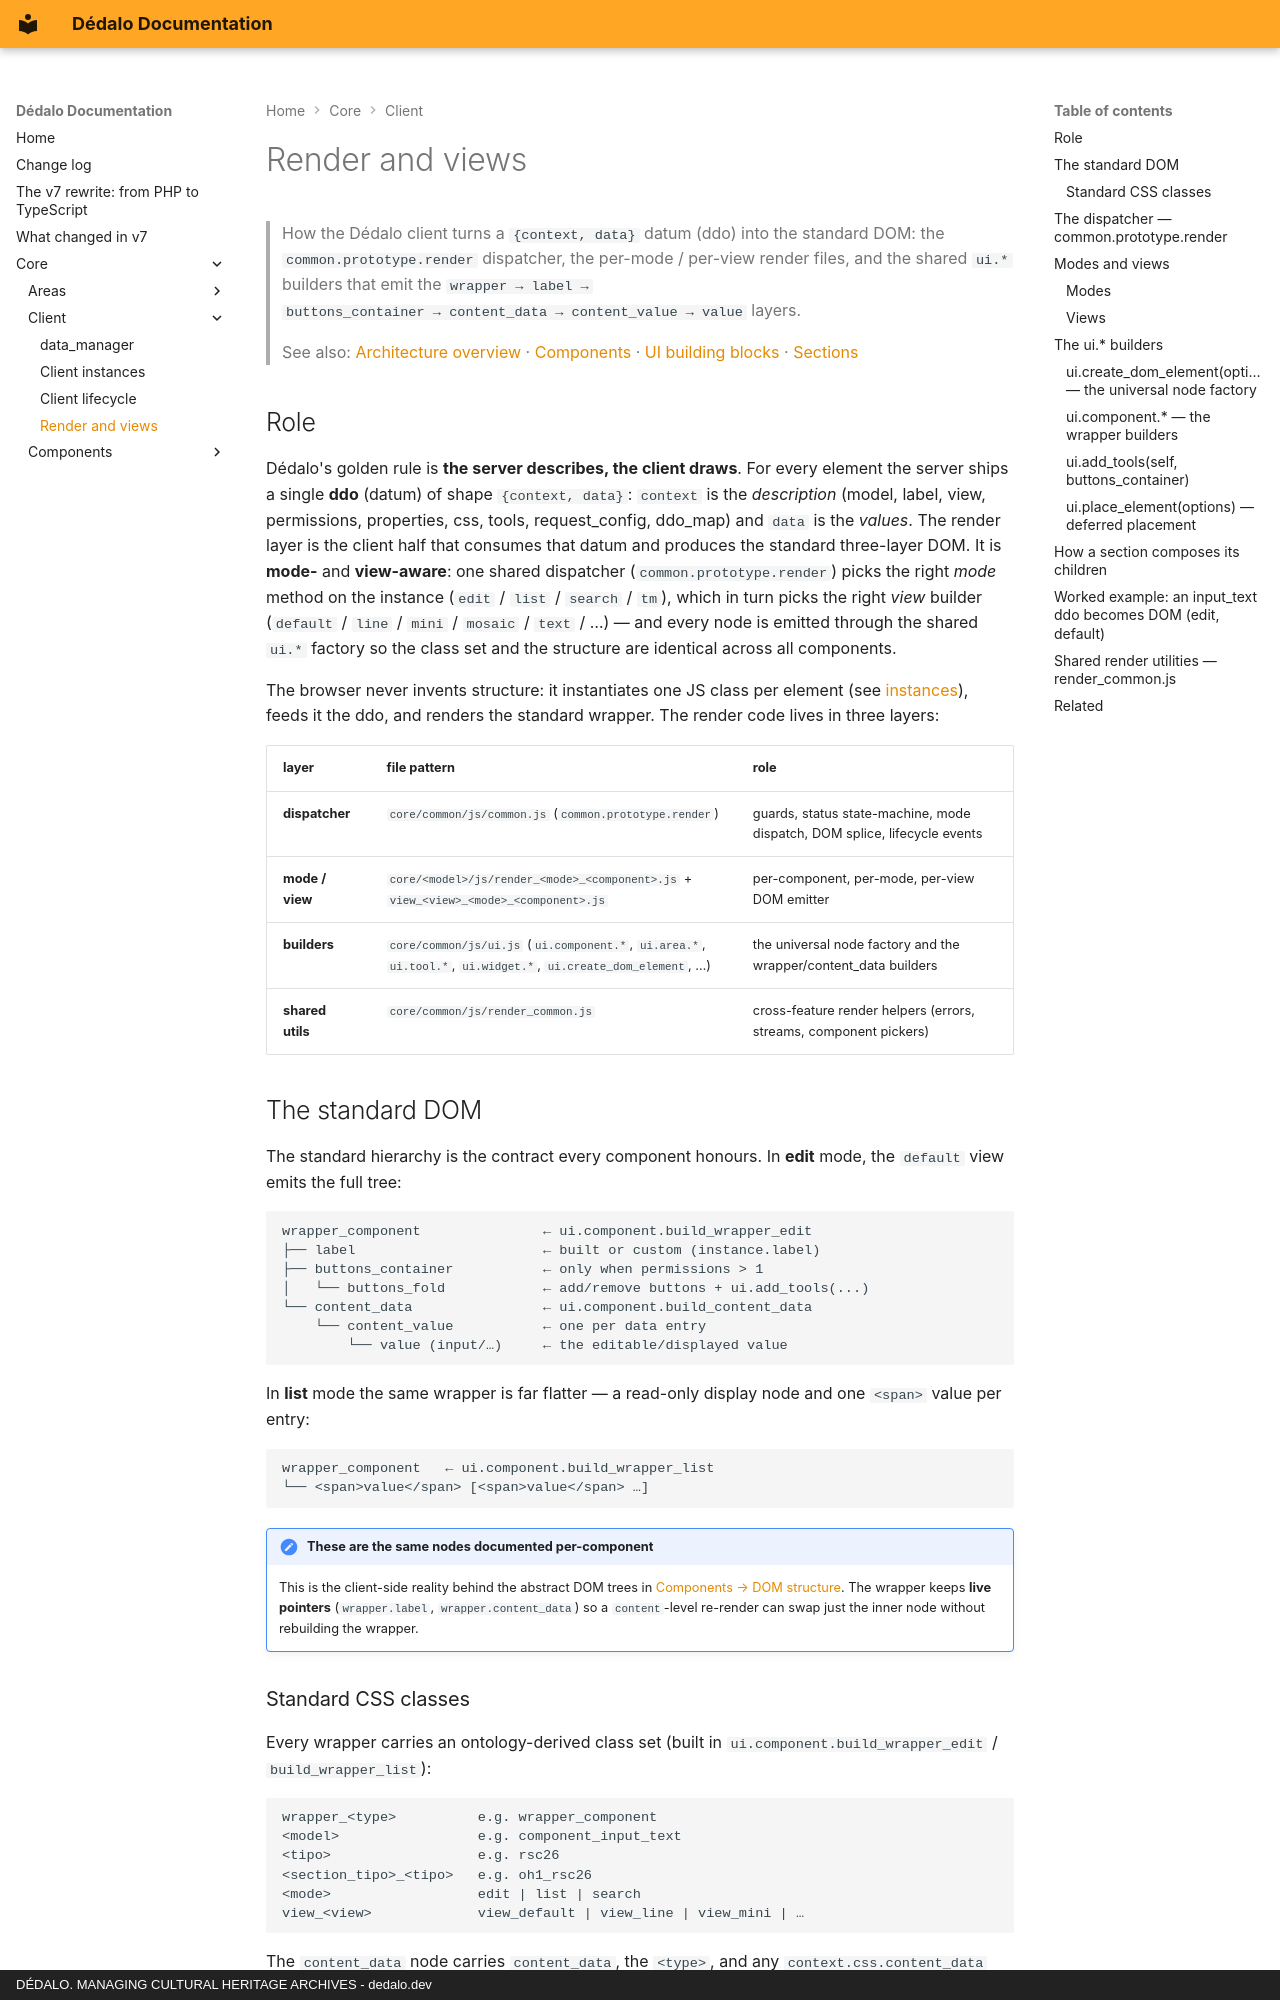

repository: dedalia-org/dedalo · page: core/client/render_and_views/index.html · generator: mkdocs · copyright: DÉDALO. MANAGING CULTURAL HERITAGE ARCHIVES - dedalo.dev

# Render and views

> How the Dédalo client turns a `{context, data}` datum (ddo) into the standard
> DOM: the `common.prototype.render` dispatcher, the per-mode / per-view render
> files, and the shared `ui.*` builders that emit the `wrapper → label →
> buttons_container → content_data → content_value → value` layers.

> See also: [Architecture overview](../architecture_overview.md) ·
> [Components](../components/index.md) · [UI building blocks](../ui/index.md) ·
> [Sections](../sections/index.md)

## Role

Dédalo's golden rule is **the server describes, the client draws**. For every
element the server ships a single **ddo** (datum) of shape `{context, data}`:
`context` is the *description* (model, label, view, permissions, properties,
css, tools, request_config, ddo_map) and `data` is the *values*. The render
layer is the client half that consumes that datum and produces the standard
three-layer DOM. It is **mode-** and **view-aware**: one shared dispatcher
(`common.prototype.render`) picks the right *mode* method on the instance
(`edit` / `list` / `search` / `tm`), which in turn picks the right *view*
builder (`default` / `line` / `mini` / `mosaic` / `text` / …) — and every node
is emitted through the shared `ui.*` factory so the class set and the structure
are identical across all components.

The browser never invents structure: it instantiates one JS class per element
(see [instances](../components/index.md#instantiation)), feeds it the ddo, and
renders the standard wrapper. The render code lives in three layers:

| layer | file pattern | role |
| --- | --- | --- |
| **dispatcher** | `core/common/js/common.js` (`common.prototype.render`) | guards, status state-machine, mode dispatch, DOM splice, lifecycle events |
| **mode / view** | `core/<model>/js/render_<mode>_<component>.js` + `view_<view>_<mode>_<component>.js` | per-component, per-mode, per-view DOM emitter |
| **builders** | `core/common/js/ui.js` (`ui.component.*`, `ui.area.*`, `ui.tool.*`, `ui.widget.*`, `ui.create_dom_element`, …) | the universal node factory and the wrapper/content_data builders |
| **shared utils** | `core/common/js/render_common.js` | cross-feature render helpers (errors, streams, component pickers) |

## The standard DOM

The standard hierarchy is the contract every component honours. In **edit**
mode, the `default` view emits the full tree:

```text
wrapper_component               ← ui.component.build_wrapper_edit
├── label                       ← built or custom (instance.label)
├── buttons_container           ← only when permissions > 1
│   └── buttons_fold            ← add/remove buttons + ui.add_tools(...)
└── content_data                ← ui.component.build_content_data
    └── content_value           ← one per data entry
        └── value (input/…)     ← the editable/displayed value
```

In **list** mode the same wrapper is far flatter — a read-only display node and
one `<span>` value per entry:

```text
wrapper_component   ← ui.component.build_wrapper_list
└── <span>value</span> [<span>value</span> …]
```

!!! note "These are the same nodes documented per-component"
    This is the client-side reality behind the abstract DOM trees in
    [Components → DOM structure](../components/index.md#dom-structure). The
    wrapper keeps **live pointers** (`wrapper.label`, `wrapper.content_data`) so
    a `content`-level re-render can swap just the inner node without rebuilding
    the wrapper.
